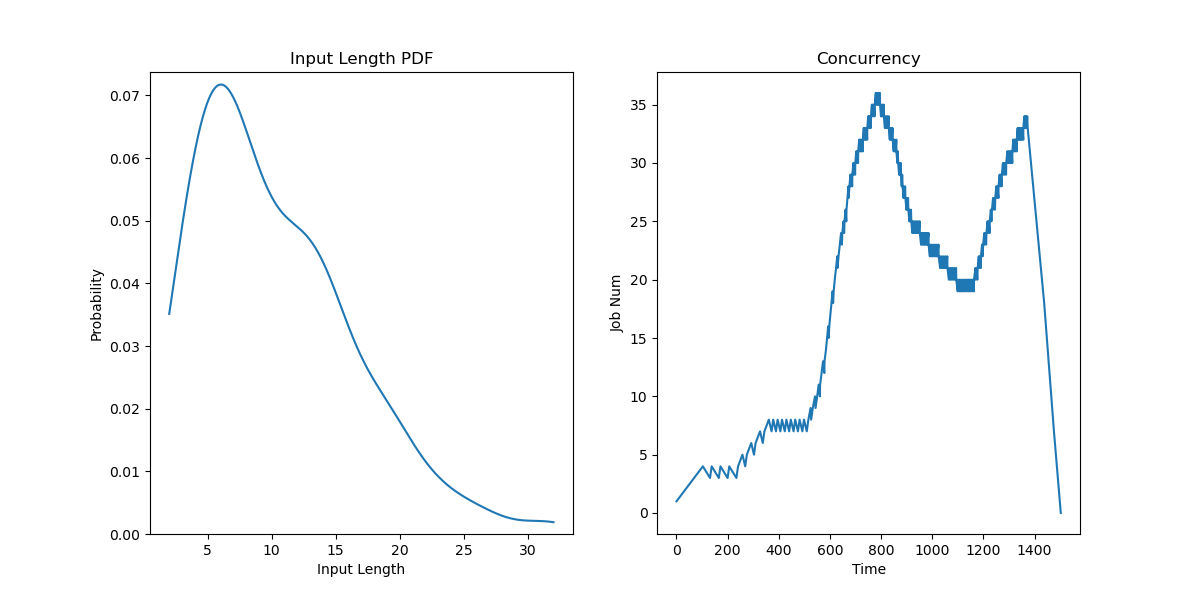

Source data for this figure (header and first rows):
JobId, InputLen, Length, Admitted
0, 14, 78.88, 0.0
1, 4, 63.92, 34.37
2, 6, 72.49, 68.75
3, 7, 19.72, 103.1
4, 10, 57.5, 137.5
5, 4, 80.14, 171.9
6, 21, 81.69, 206.2
7, 8, 27.91, 240.6
8, 19, 32.16, 257.8
9, 11, 38.88, 275
10, 6, 67.05, 292.2
11, 13, 78.48, 309.4
12, 9, 43.66, 326.6
13, 12, 26.29, 343.7
14, 7, 89.45, 360.9
15, 13, 60.4, 378.1
16, 6, 77.39, 395.3
17, 14, 36.38, 412.5
18, 8, 29.61, 429.7
19, 7, 80.42, 446.9
20, 7, 42.18, 464.1
21, 19, 48.62, 481.2
22, 7, 62.88, 498.4
23, 8, 71.24, 515.6
24, 3, 84.61, 524.2
25, 11, 81.35, 532.8
26, 9, 73.69, 541.4
27, 26, 71.6, 550
28, 10, 44.22, 555.7
29, 7, 30.76, 561.5
30, 10, 26.59, 567.2
31, 12, 68.33, 572.9
32, 18, 73.36, 578.6
33, 11, 65.87, 584.4
34, 12, 37.74, 588.7
35, 7, 74.21, 593
36, 2, 78.25, 597.3
37, 4, 73.5, 601.6
38, 6, 32.34, 605.9
39, 13, 46.96, 610.2
40, 14, 36.93, 614.5
41, 18, 43.11, 618.7
42, 8, 34.08, 623.7
43, 20, 33.2, 628.6
44, 4, 75.4, 633.5
45, 4, 28.81, 638.4
46, 14, 81.04, 643.3
47, 5, 10.0, 648.2
48, 5, 86.19, 653.1
49, 18, 70.33, 656.9
50, 5, 64.8, 660.8
51, 3, 33.89, 664.6
52, 14, 29.82, 668.4
53, 6, 83.49, 672.2
54, 14, 40.17, 676
55, 10, 37.34, 679.9
56, 17, 34.96, 683.7
57, 14, 68.96, 687.5
58, 20, 72.65, 691.3
59, 16, 80.71, 695.1
... 140 more rows
